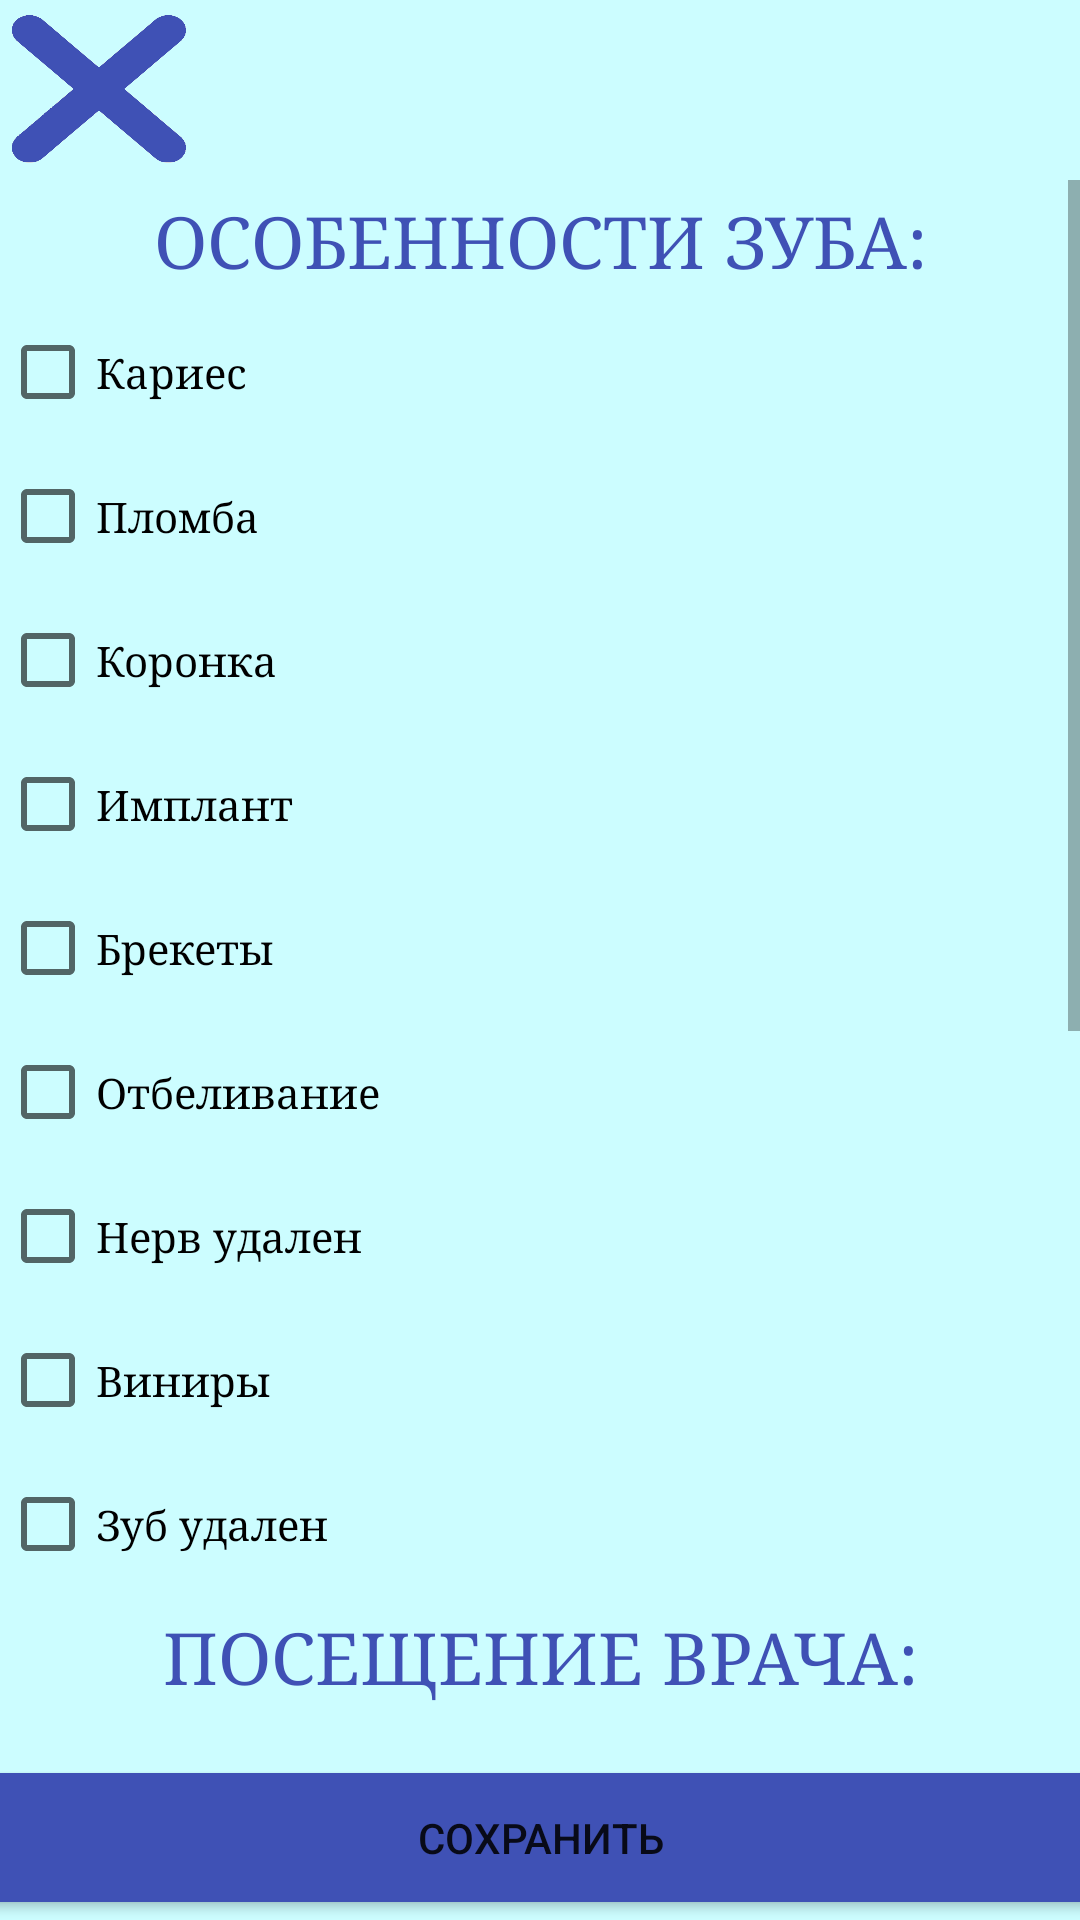

Write the Android layout XML for this screen, with the resource values it uses.
<!-- AndroidManifest.xml: application theme Theme.DentalPass -->
<!-- res/layout/activity_change.xml -->
<?xml version="1.0" encoding="utf-8"?>
<androidx.constraintlayout.widget.ConstraintLayout xmlns:android="http://schemas.android.com/apk/res/android"
    xmlns:app="http://schemas.android.com/apk/res-auto"
    xmlns:tools="http://schemas.android.com/tools"
    android:layout_width="match_parent"
    android:layout_height="match_parent"
    android:background="#CCFDFF">

    <ScrollView
        android:id="@+id/scrollView3"
        android:layout_width="match_parent"
        android:layout_height="0dp"
        android:layout_marginTop="60dp"
        android:layout_marginBottom="55dp"
        app:layout_constraintBottom_toBottomOf="parent"
        app:layout_constraintEnd_toEndOf="parent"
        app:layout_constraintStart_toStartOf="parent"
        app:layout_constraintTop_toTopOf="parent">

        <LinearLayout
            android:layout_width="match_parent"
            android:layout_height="wrap_content"
            android:orientation="vertical">

            <TextView
                android:layout_width="match_parent"
                android:layout_height="40dp"
                android:fontFamily="serif"
                android:gravity="center"
                android:text="ОСОБЕННОСТИ ЗУБА:"
                android:textColor="#3F51B5"
                android:textSize="24sp" />

            <CheckBox
                android:id="@+id/checkBox"
                android:layout_width="match_parent"
                android:layout_height="wrap_content"
                android:fontFamily="serif"
                android:text="Кариес"
                android:textColorHighlight="#F44336"
                android:textColorLink="#2196F3" />

            <CheckBox
                android:id="@+id/checkBox1"
                android:layout_width="match_parent"
                android:layout_height="wrap_content"
                android:fontFamily="serif"
                android:text="Пломба" />

            <CheckBox
                android:id="@+id/checkBox2"
                android:layout_width="match_parent"
                android:layout_height="wrap_content"
                android:fontFamily="serif"
                android:text="Коронка" />

            <CheckBox
                android:id="@+id/checkBox3"
                android:layout_width="match_parent"
                android:layout_height="wrap_content"
                android:fontFamily="serif"
                android:text="Имплант" />

            <CheckBox
                android:id="@+id/checkBox4"
                android:layout_width="match_parent"
                android:layout_height="wrap_content"
                android:fontFamily="serif"
                android:text="Брекеты" />

            <CheckBox
                android:id="@+id/checkBox5"
                android:layout_width="match_parent"
                android:layout_height="wrap_content"
                android:fontFamily="serif"
                android:text="Отбеливание" />

            <CheckBox
                android:id="@+id/checkBox6"
                android:layout_width="match_parent"
                android:layout_height="wrap_content"
                android:fontFamily="serif"
                android:text="Нерв удален" />

            <CheckBox
                android:id="@+id/checkBox7"
                android:layout_width="match_parent"
                android:layout_height="wrap_content"
                android:fontFamily="serif"
                android:text="Виниры" />

            <CheckBox
                android:id="@+id/checkBox8"
                android:layout_width="match_parent"
                android:layout_height="wrap_content"
                android:fontFamily="serif"
                android:text="Зуб удален" />

            <TextView
                android:layout_width="match_parent"
                android:layout_height="40dp"
                android:fontFamily="serif"
                android:gravity="center"
                android:text="ПОСЕЩЕНИЕ ВРАЧА:"
                android:textColor="#3F51B5"
                android:textSize="24sp" />

            <CalendarView
                android:id="@+id/calendarView"
                android:layout_width="match_parent"
                android:layout_height="wrap_content"
                android:focusedMonthDateColor="#F44336"
                android:unfocusedMonthDateColor="#F44336" />

            <EditText
                android:layout_width="match_parent"
                android:layout_height="wrap_content"
                android:fontFamily="serif"
                android:hint="МЕСТО" />

            <EditText
                android:id="@+id/editText"
                android:layout_width="match_parent"
                android:layout_height="wrap_content"
                android:fontFamily="serif"
                android:hint="ВРАЧ" />

            <EditText
                android:id="@+id/editText2"
                android:layout_width="match_parent"
                android:layout_height="wrap_content"
                android:fontFamily="serif"
                android:hint="КОММЕНТАРИЙ" />

        </LinearLayout>

    </ScrollView>

    <Button
        android:id="@+id/button3"
        android:layout_width="400dp"
        android:layout_height="0dp"
        android:text="СОХРАНИТЬ"
        app:backgroundTint="#3F51B5"
        app:cornerRadius="50dp"
        app:layout_constraintBottom_toBottomOf="parent"
        app:layout_constraintEnd_toEndOf="parent"
        app:layout_constraintStart_toStartOf="parent"
        app:layout_constraintTop_toBottomOf="@+id/scrollView3" />

    <ImageButton
        android:id="@+id/imageButton"
        android:layout_width="65dp"
        android:layout_height="0dp"
        android:background="@null"
        android:contentDescription="TODO"
        android:scaleType="fitXY"
        app:layout_constraintBottom_toTopOf="@+id/scrollView3"
        app:layout_constraintStart_toStartOf="parent"
        app:layout_constraintTop_toTopOf="parent"
        app:srcCompat="@drawable/backbtn" />

</androidx.constraintlayout.widget.ConstraintLayout>
<!-- resources referenced by this layout -->
<resources>
  <!-- drawable backbtn: png bitmap (drawable-v24, 36938 bytes) -->
  <style name="Theme.DentalPass" parent="Theme.MaterialComponents.DayNight.NoActionBar">
          
          <item name="colorPrimary">@color/purple_500</item>
          <item name="colorPrimaryVariant">@color/purple_700</item>
          <item name="colorOnPrimary">@color/black</item>
          
          <item name="colorSecondary">@color/teal_200</item>
          <item name="colorSecondaryVariant">@color/purple_700</item>
          <item name="colorOnSecondary">@color/black</item>
          
          <item name="android:statusBarColor" tools:targetApi="l">?attr/colorPrimaryVariant</item>
          
      </style>
  <!-- not gathered from this repository: default colours our renderer supplied (Android Studio template values) -->
  <color name="purple_500">#FF6200EE</color>
  <color name="purple_700">#FF3700B3</color>
  <color name="teal_200">#FF03DAC5</color>
  <color name="black">#FF000000</color>
</resources>
